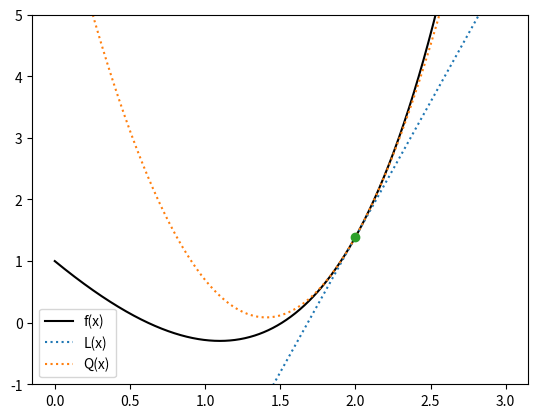

Write Python code to recreate this figure.
import numpy as np
import matplotlib.pyplot as plt

def f(x):
    y = np.exp(x)-3*x
    return y

def df(x):
    y = np.exp(x)-3
    return y

def ddf(x):
    y = np.exp(x)
    return y

def L(x,x0):
    """
    Linear approximation of f(x) at x0
    """
    y = f(x0) + df(x0)*(x-x0) 
    return y

def Q(x,x0):
    """
    Quadratic approximation of f(x) at x0
    """
    y = f(x0) + df(x0)*(x-x0) + 0.5 * ddf(x0) * (x-x0)**2
    return y

x0 = 2
x = np.linspace(0,3,1000)

y0 = f(x)
y1 = L(x,x0)
y2 = Q(x,x0)

plt.plot(x,y0,'black')
plt.plot(x,y1,':')
plt.plot(x,y2,':')

plt.plot( np.array([x0]), np.array([f(x0)]) , 'o')

plt.legend(['f(x)','L(x)','Q(x)'])
plt.ylim(-1,5)
plt.show()



